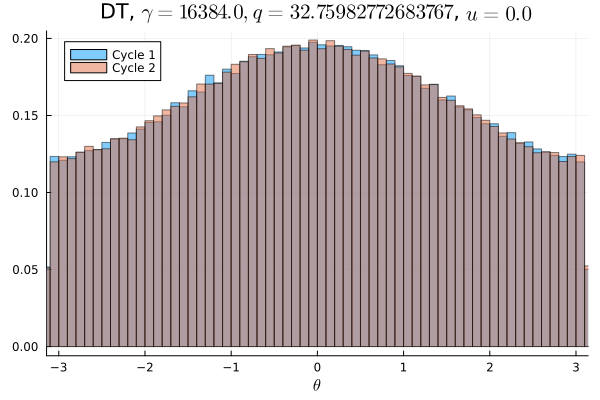

Source data for this figure (header and first rows):
Cycle 1, Cycle 2
0.007756, 0.007509
0.007744, 0.007525
0.007838, 0.007794
0.007378, 0.00785
0.007653, 0.007609
0.007919, 0.007803
0.008009, 0.007931
0.007994, 0.008056
0.007991, 0.008138
0.007941, 0.007956
0.008138, 0.0083
0.008525, 0.008094
0.008344, 0.008494
0.008575, 0.008322
0.008613, 0.008591
0.008447, 0.008475
0.008853, 0.008691
0.009072, 0.008919
0.009084, 0.009059
0.009053, 0.009334
0.009275, 0.009397
0.009062, 0.0094
0.00965, 0.009797
0.009947, 0.01002
0.009881, 0.009628
0.009669, 0.009994
0.01059, 0.01016
0.01022, 0.01028
0.0105, 0.01078
0.01069, 0.01049
0.01102, 0.01086
0.01086, 0.01072
0.01098, 0.01087
0.01148, 0.01134
0.01098, 0.01179
0.01139, 0.01113
0.01143, 0.01179
0.0121, 0.01177
0.01165, 0.01184
0.01188, 0.01172
0.01189, 0.01237
0.01206, 0.01184
0.01162, 0.01191
0.01256, 0.01202
0.01216, 0.0123
0.01212, 0.01226
0.01226, 0.01223
0.01219, 0.01225
0.01235, 0.0123
0.01242, 0.01248
0.01224, 0.01217
0.01238, 0.01227
0.01217, 0.01248
0.0122, 0.012
0.01237, 0.01246
0.01226, 0.01201
0.01257, 0.01199
0.01173, 0.01205
0.01208, 0.01218
0.01208, 0.01179
... 40 more rows
